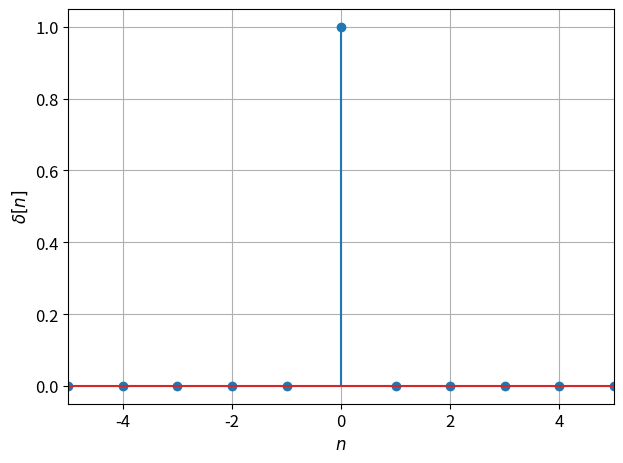

This figure's Python source:
import matplotlib
import matplotlib.pyplot as plt
import numpy as np

matplotlib.rcParams.update({'font.size': 12})

n = np.linspace(-5, 5, 11);
x = np.zeros(11)
x[5] = 1

f = plt.figure()

plt.stem(n, x)
plt.xlabel('$n$')
plt.ylabel('$\delta[n]$')
plt.grid(True)
plt.autoscale(enable=True, axis='x', tight=True)

plt.tight_layout()

#plt.show()

f.savefig("dtdelta.pdf", bbox_inches='tight')
